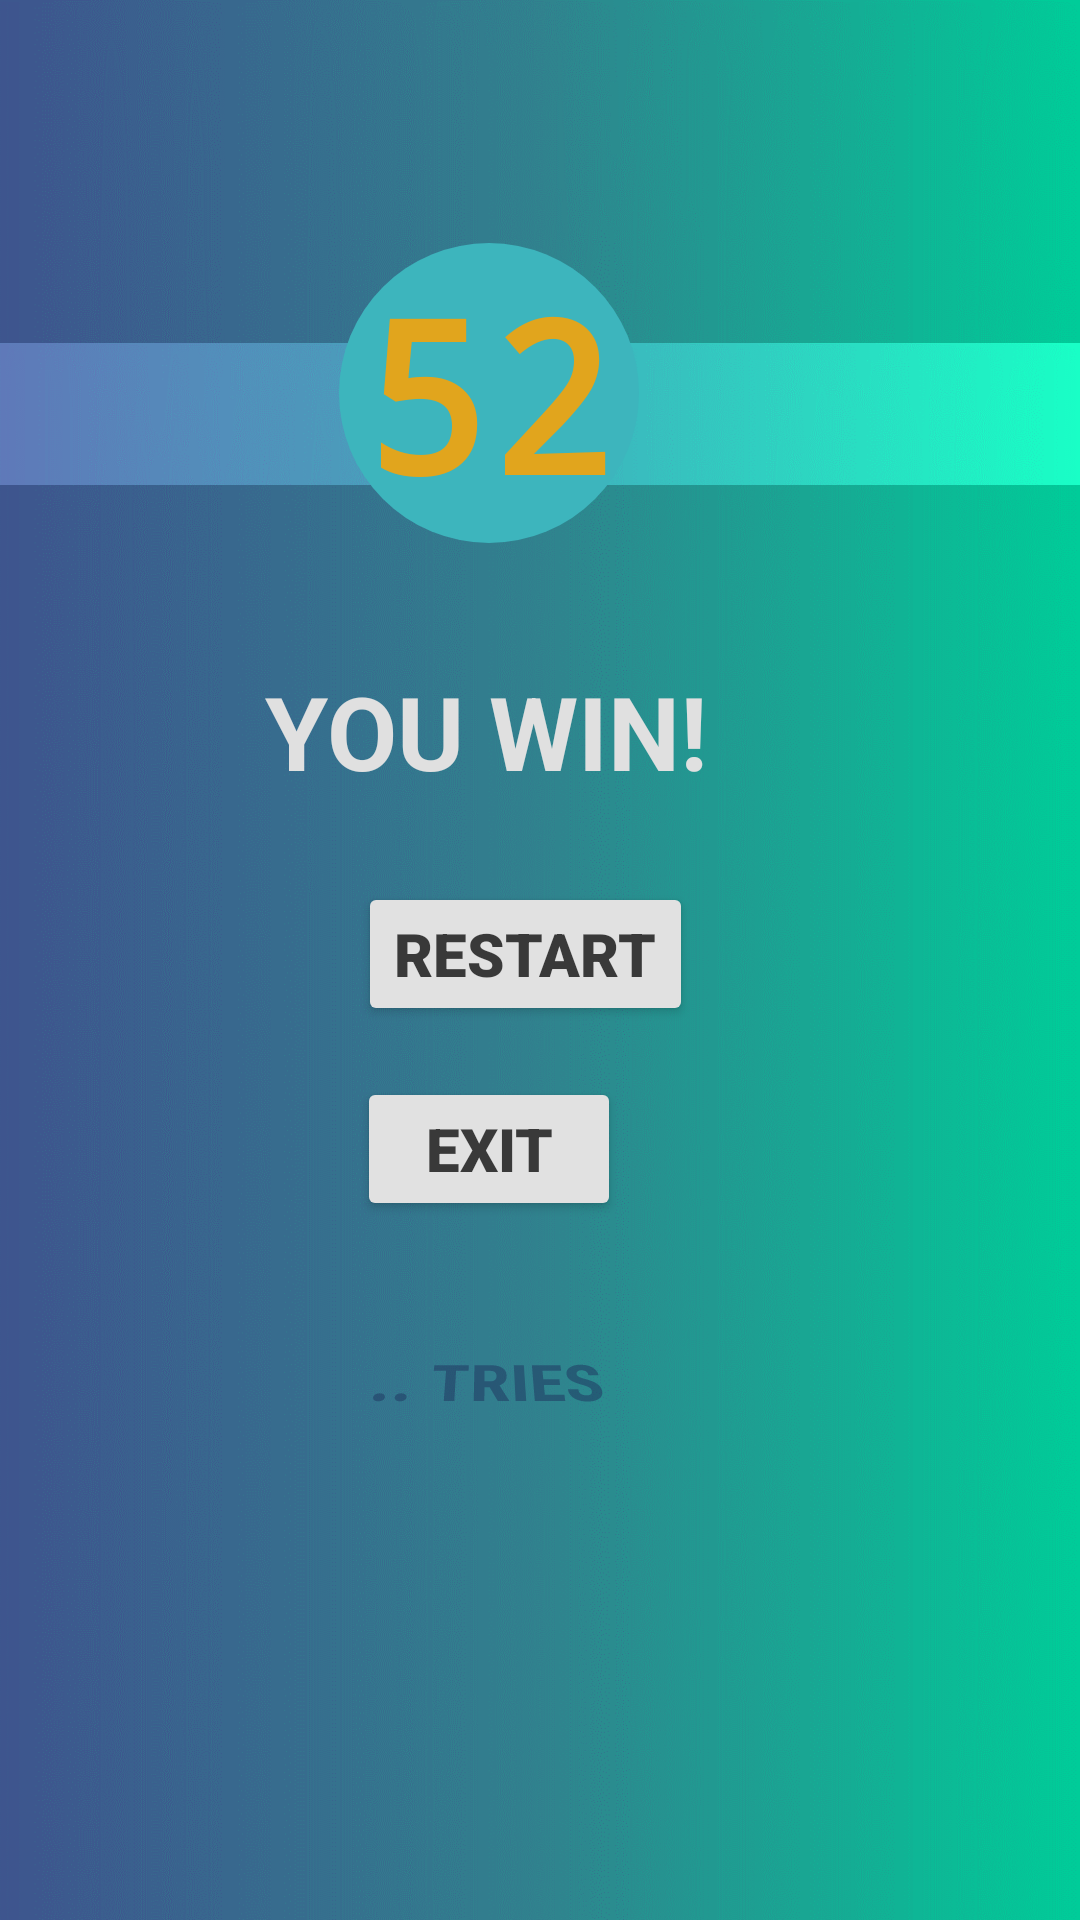

Produce the Android XML layout that renders to this screen, including the resource entries it uses.
<!-- AndroidManifest.xml: application theme Theme.GuessOrElse -->
<!-- res/layout/activity_win.xml -->
<?xml version="1.0" encoding="utf-8"?>
<RelativeLayout
    xmlns:android="http://schemas.android.com/apk/res/android"
    xmlns:app="http://schemas.android.com/apk/res-auto"
    xmlns:tools="http://schemas.android.com/tools"
    android:layout_width="match_parent"
    android:layout_height="match_parent"
    android:background="@drawable/backgroudgoe"
    tools:context=".win">


    <ImageView
        android:id="@+id/imageView"
        android:layout_width="wrap_content"
        android:layout_height="wrap_content"
        android:layout_alignParentTop="true"
        android:layout_marginTop="64dp"
        app:srcCompat="@drawable/menucolor" />

    <TextView
        android:id="@+id/glory"
        android:layout_width="wrap_content"
        android:layout_height="wrap_content"
        android:layout_alignParentTop="true"
        android:layout_alignParentRight="true"
        android:layout_marginTop="221dp"
        android:layout_marginRight="124dp"
        android:fontFamily="sans-serif"
        android:text="YOU WIN!"
        android:textColor="#E0E0E0"
        android:textSize="34sp"
        android:textStyle="bold" />

    <Button
        android:id="@+id/exit"
        android:layout_width="wrap_content"
        android:layout_height="wrap_content"
        android:layout_alignParentTop="true"
        android:layout_alignParentRight="true"
        android:layout_marginTop="359dp"
        android:layout_marginRight="153dp"
        android:backgroundTint="#E1E1E1"
        android:fontFamily="sans-serif-black"
        android:text="EXIT"
        android:textColor="#BF000000"
        android:textSize="20sp"
        android:textStyle="bold"
        tools:layout_editor_absoluteX="219dp"
        tools:layout_editor_absoluteY="136dp"

        />

    <TextView
        android:id="@+id/score"
        android:layout_width="wrap_content"
        android:layout_height="wrap_content"
        android:layout_alignParentTop="true"
        android:layout_alignParentRight="true"
        android:layout_marginTop="444dp"
        android:layout_marginRight="159dp"
        android:fontFamily="sans-serif-condensed"
        android:rotationX="46"
        android:text=".. TRIES"
        android:textColor="#801E335E"
        android:textSize="24sp"
        android:textStyle="bold" />

    <Button
        android:id="@+id/restart"
        android:layout_width="wrap_content"
        android:layout_height="wrap_content"
        android:layout_alignParentTop="true"
        android:layout_alignParentRight="true"
        android:layout_marginTop="294dp"
        android:layout_marginRight="129dp"
        android:backgroundTint="#E1E1E1"
        android:fontFamily="sans-serif-black"
        android:text="RESTART"
        android:textColor="#BF000000"
        android:textSize="20sp"
        android:textStyle="bold"
        tools:layout_editor_absoluteX="76dp"
        tools:layout_editor_absoluteY="136dp" />

    <TextView
        android:id="@+id/numw"

        android:layout_width="100dp"
        android:layout_height="100dp"
        android:layout_alignParentTop="true"
        android:layout_alignParentRight="true"
        android:layout_marginTop="81dp"
        android:layout_marginRight="147dp"
        android:background="@drawable/round_botton"
        android:fontFamily="monospace"
        android:gravity="center"
        android:text="52"
        android:textColor="#D8FFA200"
        android:textSize="70sp"
        android:textStyle="bold"
        app:backgroundTint="#3DB5BD"
        app:strokeColor="@color/white" />


</RelativeLayout>
<!-- resources referenced by this layout -->
<resources>
  <!-- drawable backgroudgoe: png bitmap (drawable, 476930 bytes) -->
  <!-- drawable menucolor: png bitmap (drawable, 44598 bytes) -->
  <!-- drawable round_botton (drawable) -->
  <?xml version="1.0" encoding="utf-8"?>
  <shape xmlns:android="http://schemas.android.com/apk/res/android" android:shape="oval">
      <solid android:color="@color/white"
          />
  
  </shape>
  <style name="Theme.GuessOrElse" parent="Theme.MaterialComponents.DayNight.DarkActionBar">
          
          <item name="colorPrimary">@color/purple_500</item>
          <item name="colorPrimaryVariant">@color/purple_700</item>
          <item name="colorOnPrimary">@color/white</item>
          
          <item name="colorSecondary">@color/teal_200</item>
          <item name="colorSecondaryVariant">@color/teal_700</item>
          <item name="colorOnSecondary">@color/black</item>
          
          <item name="android:statusBarColor">?attr/colorPrimaryVariant</item>
          
      </style>
  <!-- not gathered from this repository: default colours our renderer supplied (Android Studio template values) -->
  <color name="purple_500">#FF6200EE</color>
  <color name="purple_700">#FF3700B3</color>
  <color name="teal_200">#FF03DAC5</color>
  <color name="teal_700">#FF018786</color>
  <color name="black">#FF000000</color>
  <color name="white">#FFFFFFFF</color>
</resources>
